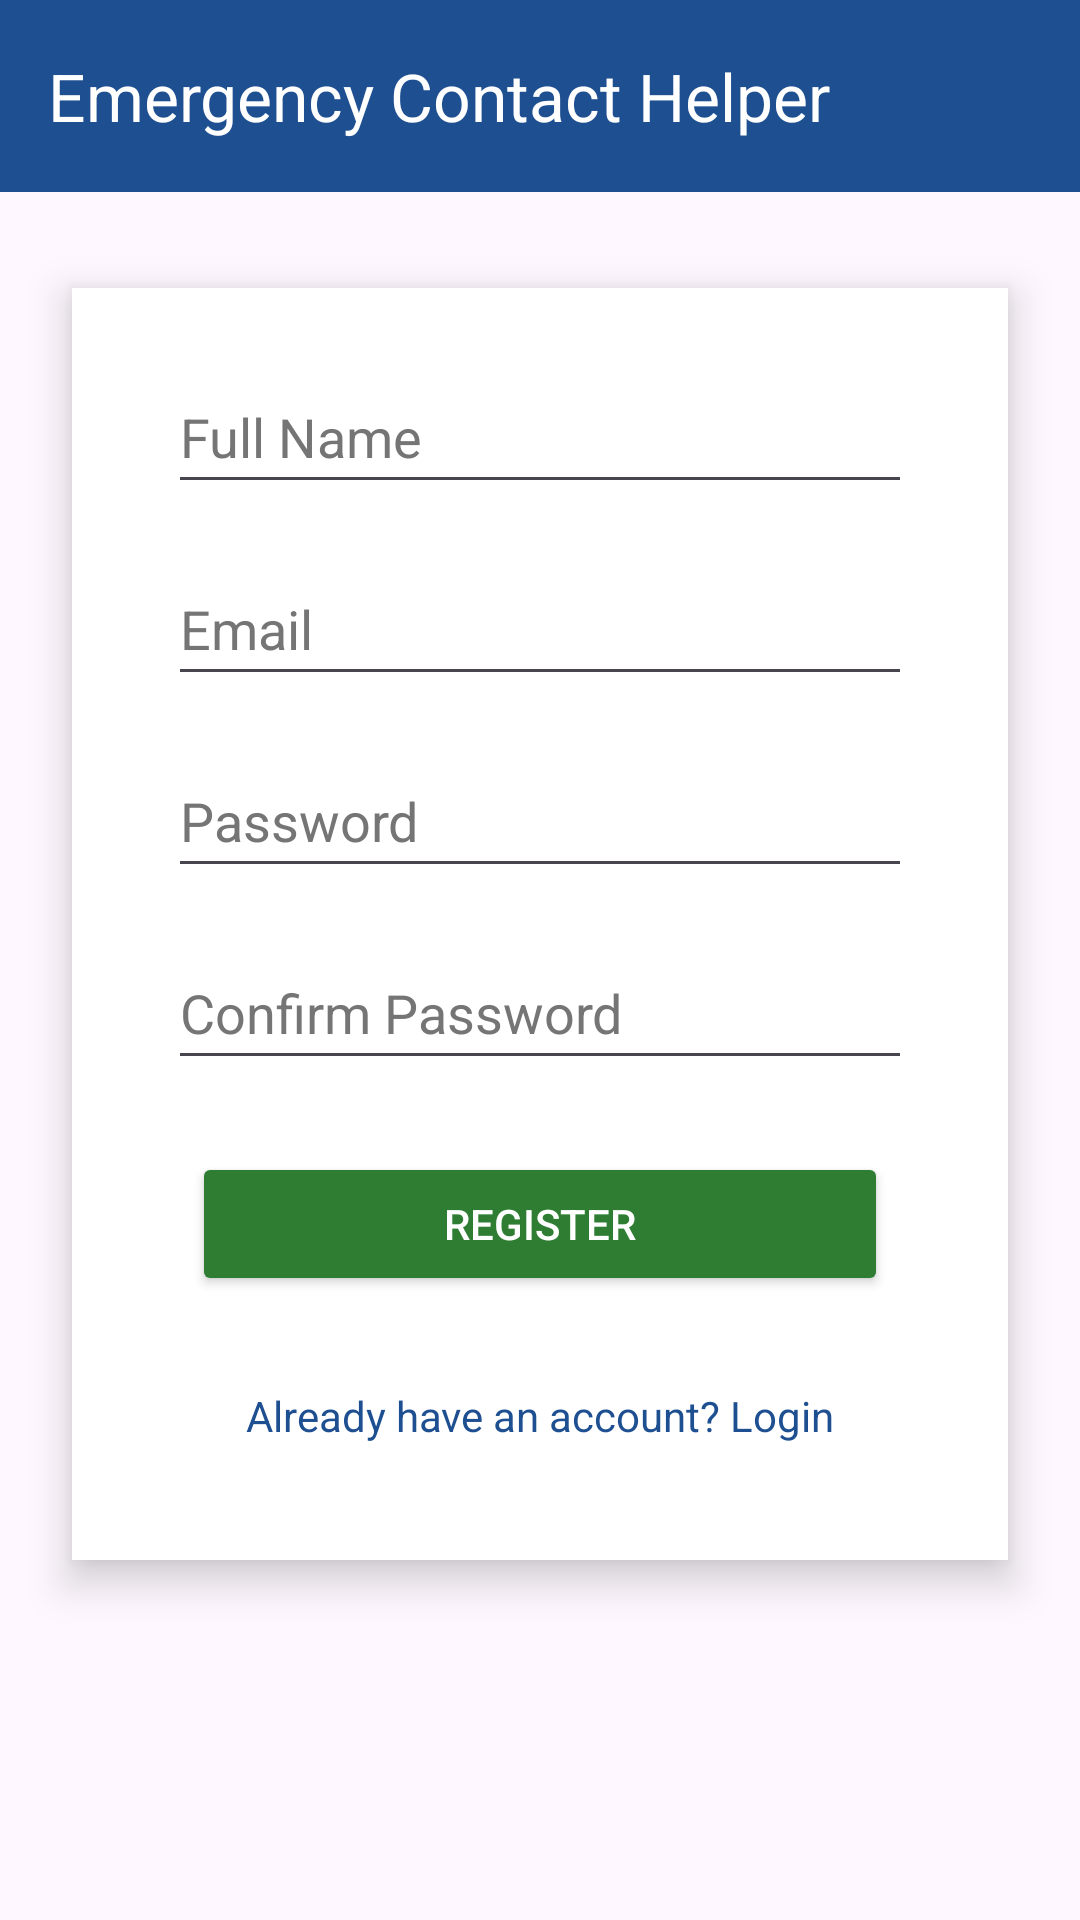

Produce the Android XML layout that renders to this screen, including the resource entries it uses.
<!-- AndroidManifest.xml: application theme Theme.EmergencyContactHelper -->
<!-- res/layout/activity_register.xml -->
<?xml version="1.0" encoding="utf-8"?>
<LinearLayout xmlns:android="http://schemas.android.com/apk/res/android"
    xmlns:app="http://schemas.android.com/apk/res-auto"
    android:id="@+id/main"
    android:layout_width="match_parent"
    android:layout_height="match_parent"
    android:orientation="vertical">

    
    <com.google.android.material.appbar.MaterialToolbar
        android:id="@+id/toolbar"
        android:layout_width="match_parent"
        android:layout_height="?attr/actionBarSize"
        android:background="@color/blue"
        app:title="@string/app_name"
        app:titleTextColor="@android:color/white" />

    
    <LinearLayout
        android:layout_width="match_parent"
        android:layout_height="wrap_content"
        android:orientation="vertical"
        android:padding="24dp"
        android:layout_marginHorizontal="24dp"
        android:layout_marginTop="32dp"
        android:elevation="8dp"
        android:background="#FFFFFF">

        <EditText
            android:id="@+id/etFullName"
            android:layout_width="match_parent"
            android:layout_height="wrap_content"
            android:minHeight="48dp"
            android:textColor="#212121"
            android:textColorHint="#757575"
            android:hint="@string/full_name"
            android:importantForAutofill="no"
            android:layout_marginBottom="16dp"
            android:layout_marginHorizontal="8dp"
            android:inputType="textPersonName"/>

        <EditText
            android:id="@+id/etEmail"
            android:layout_width="match_parent"
            android:layout_height="wrap_content"
            android:textColor="#212121"
            android:textColorHint="#757575"
            android:layout_marginBottom="16dp"
            android:layout_marginHorizontal="8dp"
            android:minHeight="48dp"
            android:hint="@string/email"
            android:importantForAutofill="no"
            android:inputType="textEmailAddress" />

        <EditText
            android:id="@+id/etPassword"
            android:layout_width="match_parent"
            android:layout_height="wrap_content"
            android:layout_marginBottom="16dp"
            android:layout_marginHorizontal="8dp"
            android:textColor="#212121"
            android:minHeight="48dp"
            android:hint="@string/password"
            android:textColorHint="#757575"
            android:importantForAutofill="no"
            android:inputType="textPassword" />

        <EditText
            android:id="@+id/etConfirmPassword"
            android:layout_width="match_parent"
            android:layout_height="wrap_content"
            android:layout_marginBottom="16dp"
            android:layout_marginHorizontal="8dp"
            android:minHeight="48dp"
            android:textColor="#212121"
            android:textColorHint="#757575"
            android:hint="@string/confirm_password"
            android:importantForAutofill="no"
            android:inputType="textPassword" />

        <Button
            android:id="@+id/btnRegister"
            android:layout_width="match_parent"
            android:layout_height="wrap_content"
            android:backgroundTint="@color/green"
            android:text="@string/register"
            android:minHeight="48dp"
            android:layout_marginHorizontal="16dp"
            android:layout_marginTop="8dp"
            android:textColor="@android:color/white" />

        <TextView
            android:id="@+id/tvLogin"
            android:layout_width="match_parent"
            android:layout_height="wrap_content"
            android:layout_marginTop="16dp"
            android:minHeight="48dp"
            android:gravity="center"
            android:text="@string/already_account"
            android:textColor="@color/blue" />

    </LinearLayout>

</LinearLayout>
<!-- resources referenced by this layout -->
<resources>
  <color name="blue">#1E4F91</color>
  <color name="green">#2E7D32</color>
  <string name="already_account">Already have an account? Login</string>
  <string name="app_name">Emergency Contact Helper</string>
  <string name="confirm_password">Confirm Password</string>
  <string name="email">Email</string>
  <string name="full_name">Full Name</string>
  <string name="password">Password</string>
  <string name="register">Register</string>
  <style name="Theme.EmergencyContactHelper" parent="Theme.Material3.Light.NoActionBar">
          
          
      </style>
</resources>
